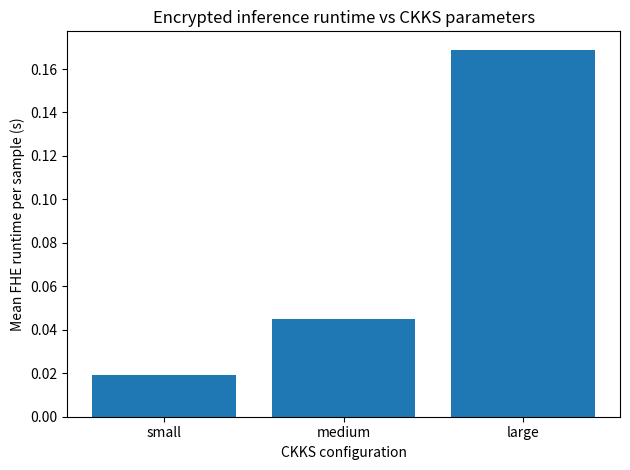
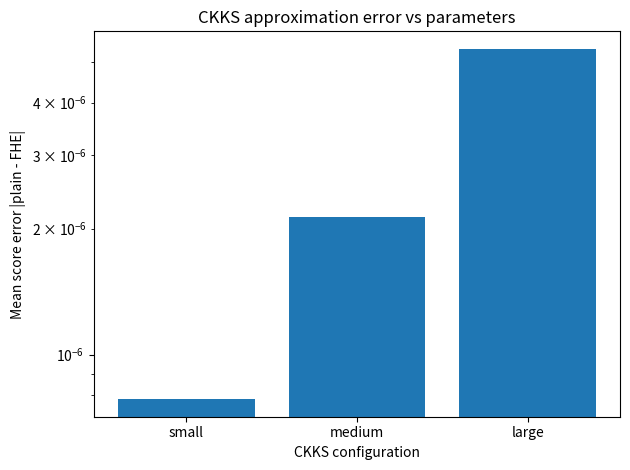
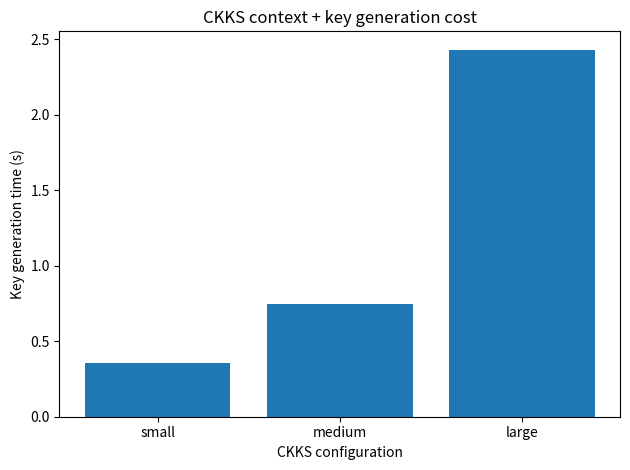
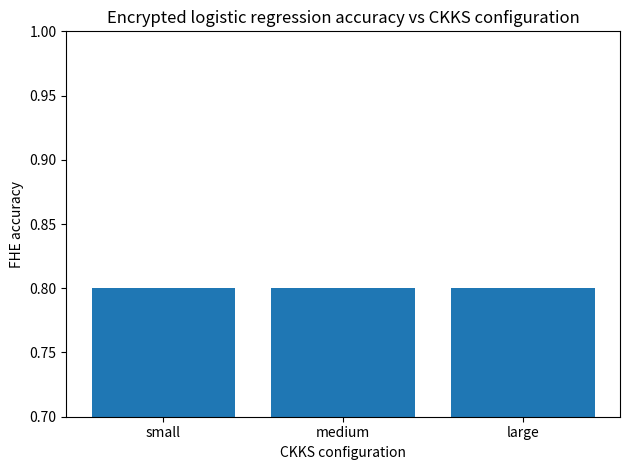

Reproduce these figures in Python, in order.
# src/plot_fhe_results.py

import matplotlib.pyplot as plt

# These values are taken from your latest run of main.py
results = [
    {"name": "small",  "n": 8192,   "keygen": 0.358, "acc": 0.800, "err": 7.83e-07, "time": 0.0190},
    {"name": "medium", "n": 16384,  "keygen": 0.744, "acc": 0.800, "err": 2.13e-06, "time": 0.0448},
    {"name": "large",  "n": 32768,  "keygen": 2.432, "acc": 0.800, "err": 5.38e-06, "time": 0.1689},
]

names  = [r["name"] for r in results]
times  = [r["time"] for r in results]
errors = [r["err"] for r in results]
accs   = [r["acc"] for r in results]
keygen = [r["keygen"] for r in results]

# 1) Runtime vs config
plt.figure()
plt.bar(names, times)
plt.ylabel("Mean FHE runtime per sample (s)")
plt.xlabel("CKKS configuration")
plt.title("Encrypted inference runtime vs CKKS parameters")
plt.tight_layout()
plt.savefig("fhe_runtime_vs_config.png")

# 2) Approximation error vs config (log-scale y)
plt.figure()
plt.bar(names, errors)
plt.ylabel("Mean score error |plain - FHE|")
plt.xlabel("CKKS configuration")
plt.yscale("log")
plt.title("CKKS approximation error vs parameters")
plt.tight_layout()
plt.savefig("fhe_error_vs_config.png")

# 3) Key generation time vs config
plt.figure()
plt.bar(names, keygen)
plt.ylabel("Key generation time (s)")
plt.xlabel("CKKS configuration")
plt.title("CKKS context + key generation cost")
plt.tight_layout()
plt.savefig("fhe_keygen_vs_config.png")

# 4) (Optional) Accuracy vs config
plt.figure()
plt.bar(names, accs)
plt.ylabel("FHE accuracy")
plt.xlabel("CKKS configuration")
plt.ylim(0.7, 1.0)
plt.title("Encrypted logistic regression accuracy vs CKKS configuration")
plt.tight_layout()
plt.savefig("fhe_accuracy_vs_config.png")

print("Plots saved as PNGs in src/ directory.")
